Image classification data set "proc" (NandoG1/deep-learning-project on GitHub). Class labels (38): apple apple scab, apple black rot, apple cedar apple rust, apple healthy, blueberry healthy, cherry including sour powdery mildew, cherry including sour healthy, corn (maize) cercospora leaf spot gray leaf spot, corn common rust, corn northern leaf blight, corn healthy, grape black rot, grape esca black measles, grape leaf blight (isariopsis leaf spot), grape healthy, orange huanglongbing citrus greening, peach bacterial spot, peach healthy, bell pepper bacterial spot, bell pepper healthy, potato early blight, potato late blight, potato healthy, raspberry healthy, soybean healthy, squash powdery mildew, strawberry leaf scorch, strawberry healthy, tomato bacterial spot, tomato early blight, tomato late blight, tomato leaf mold, tomato septoria leaf spot, tomato spider mites two spotted spider mite, tomato target spot, tomato yellow leaf curl virus, tomato mosaic virus, tomato healthy.

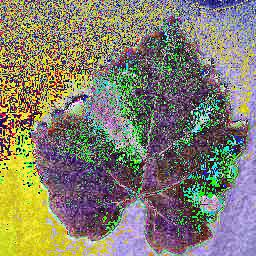
Label: grape healthy

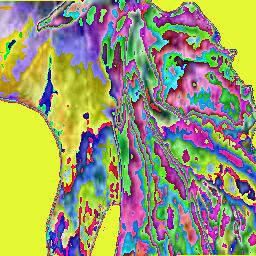
Label: tomato late blight

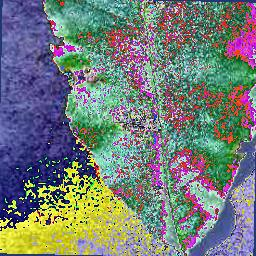
Label: peach bacterial spot

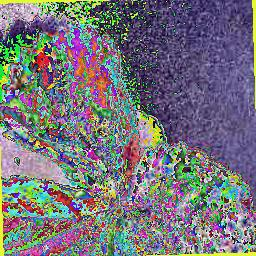
Label: strawberry leaf scorch

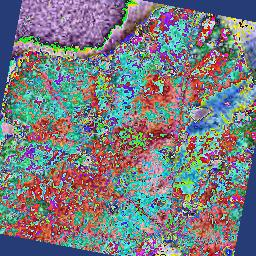
Label: grape leaf blight (isariopsis leaf spot)

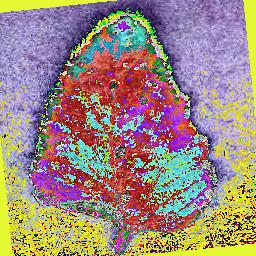
Label: tomato bacterial spot
